Run: headless pygame with SDL's dummy video driver; simulated clock (each Clock.tick advances the game by its frame time, no real sleeping); random seed 0; keys injected as events and as key.get_pressed() state; mouse plan: one left click at the window centre at the start of phase 2, then a move to the lower-right quarter at the start of phase 3.
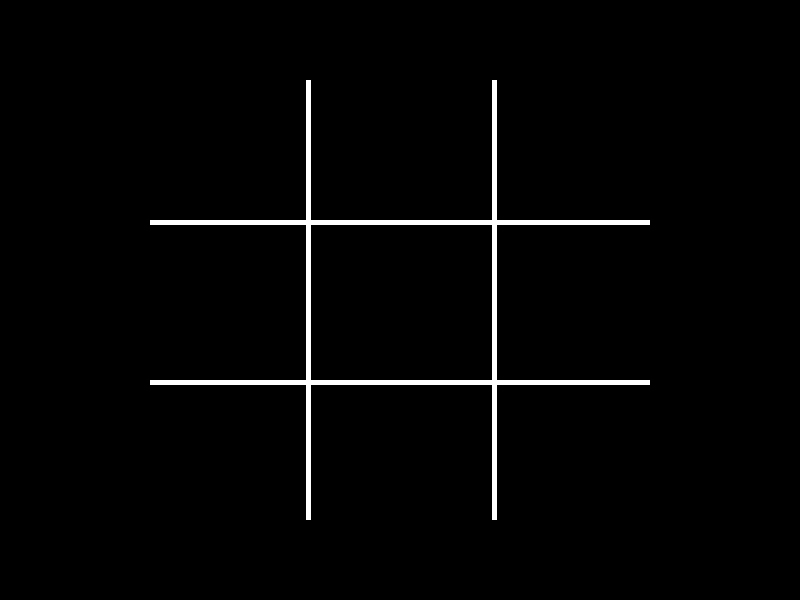
Frame 1 of 4 · flips 1–60 · no input
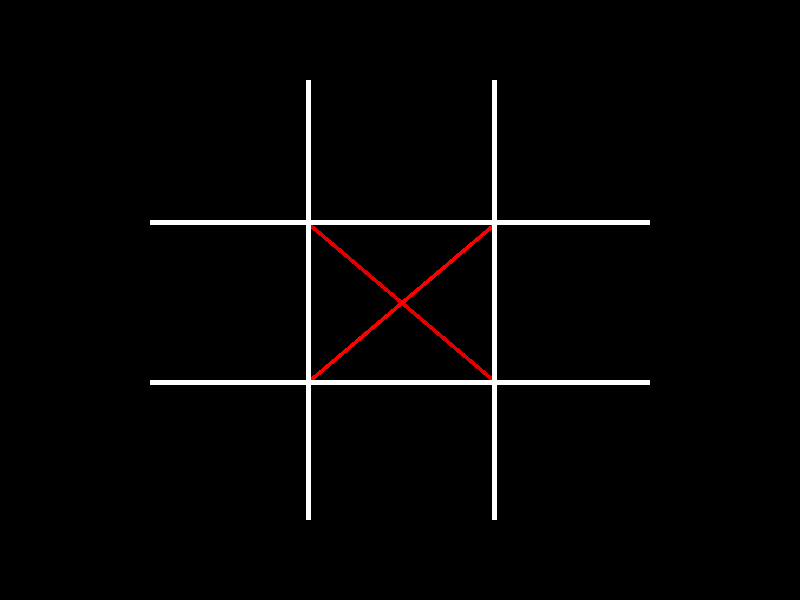
Frame 2 of 4 · flips 61–180 · clicked the window centre · tapped SPACE, RETURN · held RIGHT (→), D
Frame 3 of 4 · flips 181–300 · moved the mouse to the lower-right quarter · held DOWN (↓), S · screen unchanged from frame 2, image omitted
Frame 4 of 4 · flips 301–420 · held LEFT (←), A, UP (↑), W · screen unchanged from frame 3, image omitted

The pygame program that drew these frames:

import pygame

try:
    computerTurn = False
    # Initialize Pygame
    pygame.init()
    #Set up window
    window_width = 800
    window_height = 600
    screen = pygame.display.set_mode((window_width, window_height))

    #Title and Icon
    pygame.display.set_caption("Tic Tac Toe AI")
    #Tic Tac Toe theoretical board
    board = [[0, 0, 0], [0, 0, 0], [0, 0, 0]]
    #Board drawing
    verticalOne = pygame.Rect((306,80,5,440))
    verticalTwo = pygame.Rect((492,80,5,440))
    horizontalOne = pygame.Rect((150,220,500,5))
    horizontalTwo = pygame.Rect((150,380,500,5))
    #Board boxes
    #row one
    boxOneone = pygame.Rect((123,65,183,155))
    boxOnetwo = pygame.Rect((310,65,183,155))
    boxOnethree = pygame.Rect((497,65,183,155))
    #row two
    boxTwoone = pygame.Rect((123,225,183,155))
    boxTwotwo = pygame.Rect((310,225,183,155))
    boxTwothree = pygame.Rect((497,225,183,155))
    #row three
    boxThreeone = pygame.Rect((123,385,183,155))
    boxThreetwo = pygame.Rect((310,385,183,155))
    boxThreethree = pygame.Rect((497,385,183,155))

    # create Xs
    oneOne = pygame.Rect(123,65,183,155)
    oneTwo = pygame.Rect((310,65,183,155))
    oneThree = pygame.Rect((497,65,183,155))
    #row two
    twoOne = pygame.Rect((123,225,183,155))
    twoTwo = pygame.Rect((310,225,183,155))
    twoThree = pygame.Rect((497,225,183,155))
    #row three
    threeOne = pygame.Rect((123,385,183,155))
    threeTwo = pygame.Rect((310,385,183,155))
    threeThree = pygame.Rect((497,385,183,155))


    #While Loop to keep the window open
    run = True
except Exception as e:
    print("Failed to initialize: ", e)

try:
    while(run):

        #screen.fill((0,0,0))
        pygame.draw.rect(screen, (255,255,255), verticalOne)
        pygame.draw.rect(screen, (255,255,255), verticalTwo)
        pygame.draw.rect(screen, (255,255,255), horizontalOne)
        pygame.draw.rect(screen, (255,255,255), horizontalTwo)

        for event in pygame.event.get():
            if event.type == pygame.QUIT:
                run = False
            
        #listen for a click and check for mouse position
            mouse_pos = pygame.mouse.get_pos()
            mouse_click = pygame.mouse.get_pressed()
            def listenForClick():
                try:
                    #if the mouse is clicked in a box
                    if boxOneone.collidepoint(mouse_pos) and mouse_click[0] and board[0][0] == 0: #[0] represents left click           #THESE IF STATEMENTS ARENT WORKING AFTER FIRST MOVE, THIS IS WHERE THE PROBLEM IS ITS BECAUSE LATER ON WHEN TRYING TO COME UP WITH thE BEST MOVE YOU SETTHE POTENTIALS TO 4 SO THAT CONDITION IS NOT MET!!!!!!!!!!!!!!!!!!!
                        computerTurn = True
                        board[0][0] = 1
                        nextMove = decision(board, 0, computerTurn)
                        board[nextMove[0]][nextMove[1]] = 2
                        computerTurn = False
                        print("X drawn")
                        drawOs()
                        return 0
                        
                    elif boxOnetwo.collidepoint(mouse_pos) and mouse_click[0] and board[0][1] == 0:
                        computerTurn = True
                        board[0][1] = 1
                        nextMove = decision(board, 0, computerTurn)
                        board[nextMove[0]][nextMove[1]] = 2
                        computerTurn = False
                        print("X drawn")
                        drawOs()
                    elif boxOnethree.collidepoint(mouse_pos) and mouse_click[0] and board[0][2] == 0:
                        computerTurn = True
                        board[0][2] = 1
                        nextMove = decision(board, 0, computerTurn)
                        board[nextMove[0]][nextMove[1]] = 2
                        computerTurn = False
                        print("X drawn")
                        drawOs()
                    elif boxTwoone.collidepoint(mouse_pos) and mouse_click[0] and board[1][0] == 0:
                        computerTurn = True
                        board[1][0] = 1
                        nextMove = decision(board, 0, computerTurn)
                        board[nextMove[0]][nextMove[1]] = 2
                        computerTurn = False
                        print("X drawn")
                        drawOs()
                    elif boxTwotwo.collidepoint(mouse_pos) and mouse_click[0] and board[1][1] == 0:
                        computerTurn = True
                        board[1][1] = 1
                        nextMove = decision(board, 0, computerTurn)
                        board[nextMove[0]][nextMove[1]] = 2
                        computerTurn = False
                        print("X drawn")
                        drawOs()
                    elif boxTwothree.collidepoint(mouse_pos) and mouse_click[0] and board[1][2] == 0:
                        computerTurn = True
                        board[1][2] = 1
                        nextMove = decision(board, 0, computerTurn)
                        board[nextMove[0]][nextMove[1]] = 2
                        computerTurn = False
                        print("X drawn")
                        drawOs()
                    elif boxThreeone.collidepoint(mouse_pos) and mouse_click[0] and board[2][0] == 0:
                        computerTurn = True
                        board[2][0] = 1
                        nextMove = decision(board, 0, computerTurn)
                        board[nextMove[0]][nextMove[1]] = 2
                        computerTurn = False
                        print("X drawn")
                        drawOs()
                    elif boxThreetwo.collidepoint(mouse_pos) and mouse_click[0] and board[2][1] == 0:
                        computerTurn = True
                        board[2][1] = 1
                        nextMove = decision(board, 0, computerTurn)
                        board[nextMove[0]][nextMove[1]] = 2
                        computerTurn = False
                        print("X drawn")
                        drawOs()
                    elif boxThreethree.collidepoint(mouse_pos) and mouse_click[0] and board[2][2] == 0:
                        computerTurn = True
                        board[2][2] = 1
                        nextMove = decision(board, 0, computerTurn)
                        board[nextMove[0]][nextMove[1]] = 2
                        computerTurn = False
                        print("X drawn")
                        drawOs()
                except Exception as e:  
                    print("Failed to register click: ", e)
            #print("run")
            listenForClick()


        #place the Xs
            try:
                if board[0][0] == 1:
                # Define function to draw an X
                    # Calculate the two points to draw the X
                    start1 = (oneOne.left, oneOne.top)          # Top-left corner
                    end1 = (oneOne.right, oneOne.bottom)        # Bottom-right corner
                    start2 = (oneOne.right, oneOne.top)         # Top-right corner
                    end2 = (oneOne.left, oneOne.bottom)         # Bottom-left corner
                    listenForClick()

                    # Draw the two lines to form an X
                    pygame.draw.line(screen, (225,0,0), start1, end1, 5)  # Line from top-left to bottom-right
                    pygame.draw.line(screen, (255,0,0), start2, end2, 5)  # Line from top-right to bottom-left
        
                elif board[0][1] == 1:
                    # Define function to draw an X
                    # Calculate the two points to draw the X
                    start1 = (oneTwo.left, oneTwo.top)          # Top-left corner
                    end1 = (oneTwo.right, oneTwo.bottom)        # Bottom-right corner
                    start2 = (oneTwo.right, oneTwo.top)         # Top-right corner
                    end2 = (oneTwo.left, oneTwo.bottom)         # Bottom-left corner
                    

                    # Draw the two lines to form an X
                    pygame.draw.line(screen, (225,0,0), start1, end1, 5)  # Line from top-left to bottom-right
                    pygame.draw.line(screen, (255,0,0), start2, end2, 5)  # Line from top-right to bottom-left

                elif board[0][2] == 1:
                    start1 = (oneThree.left, oneThree.top)          # Top-left corner
                    end1 = (oneThree.right, oneThree.bottom)        # Bottom-right corner
                    start2 = (oneThree.right, oneThree.top)         # Top-right corner
                    end2 = (oneThree.left, oneThree.bottom)         # Bottom-left corner
                    

                    # Draw the two lines to form an X
                    pygame.draw.line(screen, (225,0,0), start1, end1, 5)  # Line from top-left to bottom-right
                    pygame.draw.line(screen, (255,0,0), start2, end2, 5)  # Line from top-right to bottom-left

                elif board[1][0] == 1:
                    start1 = (twoOne.left, twoOne.top)          # Top-left corner
                    end1 = (twoOne.right, twoOne.bottom)        # Bottom-right corner
                    start2 = (twoOne.right, twoOne.top)         # Top-right corner
                    end2 = (twoOne.left, twoOne.bottom)         # Bottom-left corner
                    

                    # Draw the two lines to form an X
                    pygame.draw.line(screen, (225,0,0), start1, end1, 5)  # Line from top-left to bottom-right
                    pygame.draw.line(screen, (255,0,0), start2, end2, 5)  # Line from top-right to bottom-left

                elif board[1][1] == 1:
                    # Define function to draw an X
                    # Calculate the two points to draw the X
                    start1 = (twoTwo.left, twoTwo.top)          # Top-left corner
                    end1 = (twoTwo.right, twoTwo.bottom)        # Bottom-right corner
                    start2 = (twoTwo.right, twoTwo.top)         # Top-right corner
                    end2 = (twoTwo.left, twoTwo.bottom)         # Bottom-left corner
                    

                    # Draw the two lines to form an X
                    pygame.draw.line(screen, (225,0,0), start1, end1, 5)  # Line from top-left to bottom-right
                    pygame.draw.line(screen, (255,0,0), start2, end2, 5)  # Line from top-right to bottom-left

                elif board[1][2] == 1:
                    # Define function to draw an X
                    # Calculate the two points to draw the X
                    start1 = (twoThree.left, twoThree.top)          # Top-left corner
                    end1 = (twoThree.right, twoThree.bottom)        # Bottom-right corner
                    start2 = (twoThree.right, twoThree.top)         # Top-right corner
                    end2 = (twoThree.left, twoThree.bottom)         # Bottom-left corner
                    

                    # Draw the two lines to form an X
                    pygame.draw.line(screen, (225,0,0), start1, end1, 5)  # Line from top-left to bottom-right
                    pygame.draw.line(screen, (255,0,0), start2, end2, 5)  # Line from top-right to bottom-left

                elif board[2][0] == 1:
                    # Define function to draw an X
                    # Calculate the two points to draw the X
                    start1 = (threeOne.left, threeOne.top)          # Top-left corner
                    end1 = (threeOne.right, threeOne.bottom)        # Bottom-right corner
                    start2 = (threeOne.right, threeOne.top)         # Top-right corner
                    end2 = (threeOne.left, threeOne.bottom)         # Bottom-left corner
                    

                    # Draw the two lines to form an X
                    pygame.draw.line(screen, (225,0,0), start1, end1, 5)  # Line from top-left to bottom-right
                    pygame.draw.line(screen, (255,0,0), start2, end2, 5)  # Line from top-right to bottom-left

                elif board[2][1] == 1:
                    # Define function to draw an X
                    # Calculate the two points to draw the X
                    start1 = (threeTwo.left, threeTwo.top)          # Top-left corner
                    end1 = (threeTwo.right, threeTwo.bottom)        # Bottom-right corner
                    start2 = (threeTwo.right, threeTwo.top)         # Top-right corner
                    end2 = (threeTwo.left, threeTwo.bottom)         # Bottom-left corner
                    

                    # Draw the two lines to form an X
                    pygame.draw.line(screen, (225,0,0), start1, end1, 5)  # Line from top-left to bottom-right
                    pygame.draw.line(screen, (255,0,0), start2, end2, 5)  # Line from top-right to bottom-left

                elif board[2][2] == 1:
                    # Define function to draw an X
                    # Calculate the two points to draw the X
                    start1 = (threeThree.left, threeThree.top)          # Top-left corner
                    end1 = (threeThree.right, threeThree.bottom)        # Bottom-right corner
                    start2 = (threeThree.right, threeThree.top)         # Top-right corner
                    end2 = (threeThree.left, threeThree.bottom)         # Bottom-left corner
                    

                    # Draw the two lines to form an X
                    pygame.draw.line(screen, (225,0,0), start1, end1, 5)  # Line from top-left to bottom-right
                    pygame.draw.line(screen, (255,0,0), start2, end2, 5)  # Line from top-right to bottom-left
            except Exception as e:
                print("Failed to draw Xs: ", e)
            def drawOs():
                    #place the Os
                try:
                    if board[0][0] == 2:
                        # Define function to draw an O
                        pygame.draw.circle(screen, (0,255,0), (oneOne.centerx, oneOne.centery), 50, 5)
                        print("O drawn")
                        listenForClick()
                    
                    if board[0][1] == 2:
                        # Define function to draw an O
                        pygame.draw.circle(screen, (0,255,0), (oneTwo.centerx, oneTwo.centery), 50, 5)
                        print("O drawn")
                        listenForClick()

                    if board[0][2] == 2:
                        # Define function to draw an O
                        pygame.draw.circle(screen, (0,255,0), (oneThree.centerx, oneThree.centery), 50, 5)
                        print("O drawn")
                        listenForClick()

                    if board[1][0] == 2:
                        # Define function to draw an O
                        pygame.draw.circle(screen, (0,255,0), (twoOne.centerx, twoOne.centery), 50, 5)
                        print("O drawn")
                        listenForClick()

                    if board[1][1] == 2:
                        # Define function to draw an O
                        pygame.draw.circle(screen, (0,255,0), (twoTwo.centerx, twoTwo.centery), 50, 5)
                        print("O drawn")
                        listenForClick()

                    if board[1][2] == 2:
                        # Define function to draw an O
                        pygame.draw.circle(screen, (0,255,0), (twoThree.centerx, twoThree.centery), 50, 5)
                        print("O drawn")
                        listenForClick()

                    if board[2][0] == 2:
                        # Define function to draw an O
                        pygame.draw.circle(screen, (0,255,0), (threeOne.centerx, threeOne.centery), 50, 5)
                        print("O drawn")
                        listenForClick()

                    if board[2][1] == 2:
                        # Define function to draw an O
                        pygame.draw.circle(screen, (0,255,0), (threeTwo.centerx, threeTwo.centery), 50, 5)
                        print("O drawn")
                        listenForClick()

                    if board[2][2] == 2:
                        # Define function to draw an O
                        pygame.draw.circle(screen, (0,255,0), (threeThree.centerx, threeThree.centery), 50, 5)
                        print("O drawn")
                        listenForClick()
                except Exception as e:
                    print("Failed to draw Os: ", e)


            #check if the board is full
            # Minimax algorithm to calculate the best move for the computer
            def decision(board, level, computersTurn):
                try:
                    if not spaceOnBoard(board):
                        return 0 #draw
                    bestScore = float('-inf')
                    while computersTurn == True:
                        
                        choice = None
                        for column in range(3):
                            for row in range(3):
                                if board[column][row] == 0:
                                    choice = (column, row)
                                    board[column][row]= 4
                                    score = checkForWin(board)
                                    decision(board, level+1, computersTurn)
                                    nextMove = finalChoice(score, bestScore, choice)
                                
                                    return nextMove
                except Exception as e:
                    print("Failed to calculate decision: ", e)
                


            def finalChoice(score, bestScore, choice):
                try:
                    for column in range(3):
                        for row in range(3):
                            if board[column][row] == 4:
                                board[column][row]= 0
                    print(score + bestScore)
                    if score > bestScore:
                        bestScore = score
                        nextMove = choice
                    return nextMove
                except Exception as e:
                    print("Failed to calculate final move: ", e)


            def checkForWin(board):
                try:
                    #check if there is a win in the rows
                    for row in range(3):
                        if board[row][0] == board[row][1] == board[row][2] == 4:
                            return +1
                        elif board[row][0] == board[row][1] == board[row][2] == 2:
                            return -1

                    #check if there is a win in the columns 
                    for column in range(3):
                        if board[0][column] == board[1][column] == board[2][column] == 4:
                            return +1
                        elif board[0][column] == board[1][column] == board[2][column] == 2: 
                            return -1

                    #check if there is a win in the diagonals
                    if board[0][0] == board[1][1] == board[2][2] == 4:    
                        return +1
                    elif board[0][0] == board[1][1] == board[2][2] == 2: 
                        return -1
                    elif board[0][2] == board[1][1] == board[2][0] == 4:  
                        return +1
                    elif board[0][2] == board[1][1] == board[2][0] == 2: 
                        return -1
                    
                    #if there is no win
                    if spaceOnBoard(board) == True:
                        return 0
                except Exception as e:
                    print("Failed to check for win: ", e)
            





            #check if the board is full
            def spaceOnBoard(board):
                try:
                    #loop through all cells on the board
                    for row in board:
                        if 0 in row:
                            return True
                    return False 
                except Exception as e:
                    print("Failed to check if board is full: ", e)


            
        pygame.display.update()
except Exception as e:  
    print(e)

pygame.quit()
